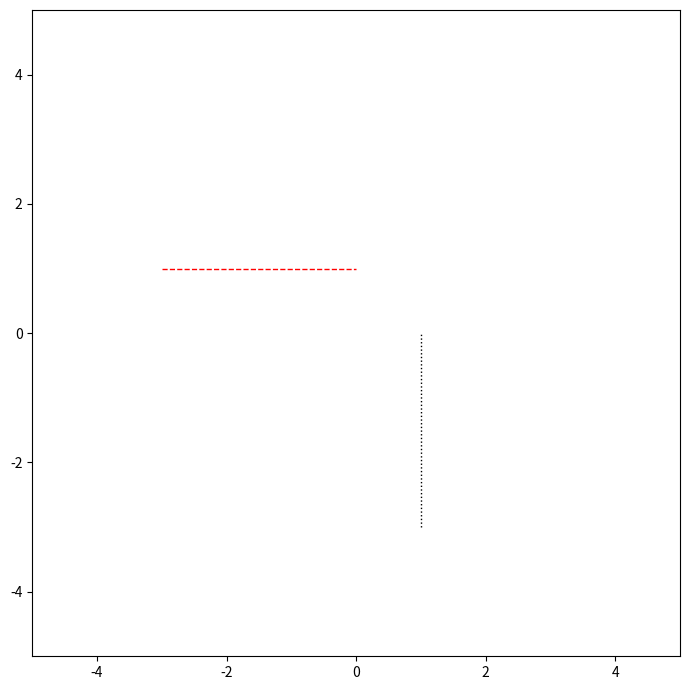

Write the Python code that produced this figure.
import numpy as np
import matplotlib.pyplot as plt

fig, ax = plt.subplots(figsize=(7, 7))

ax.set_xlim([-5, 5])
ax.set_ylim([-5, 5])

ax.axvline(x=1,
           ymax=0.5, ymin=0.2,
           color='black',
           linewidth=1,
           linestyle=':') # .. -. -- -

ax.axhline(y=1,
           xmax=0.5, xmin=0.2,
           color='red',
           linewidth=1,
           linestyle='--')


plt.tight_layout()
plt.show()